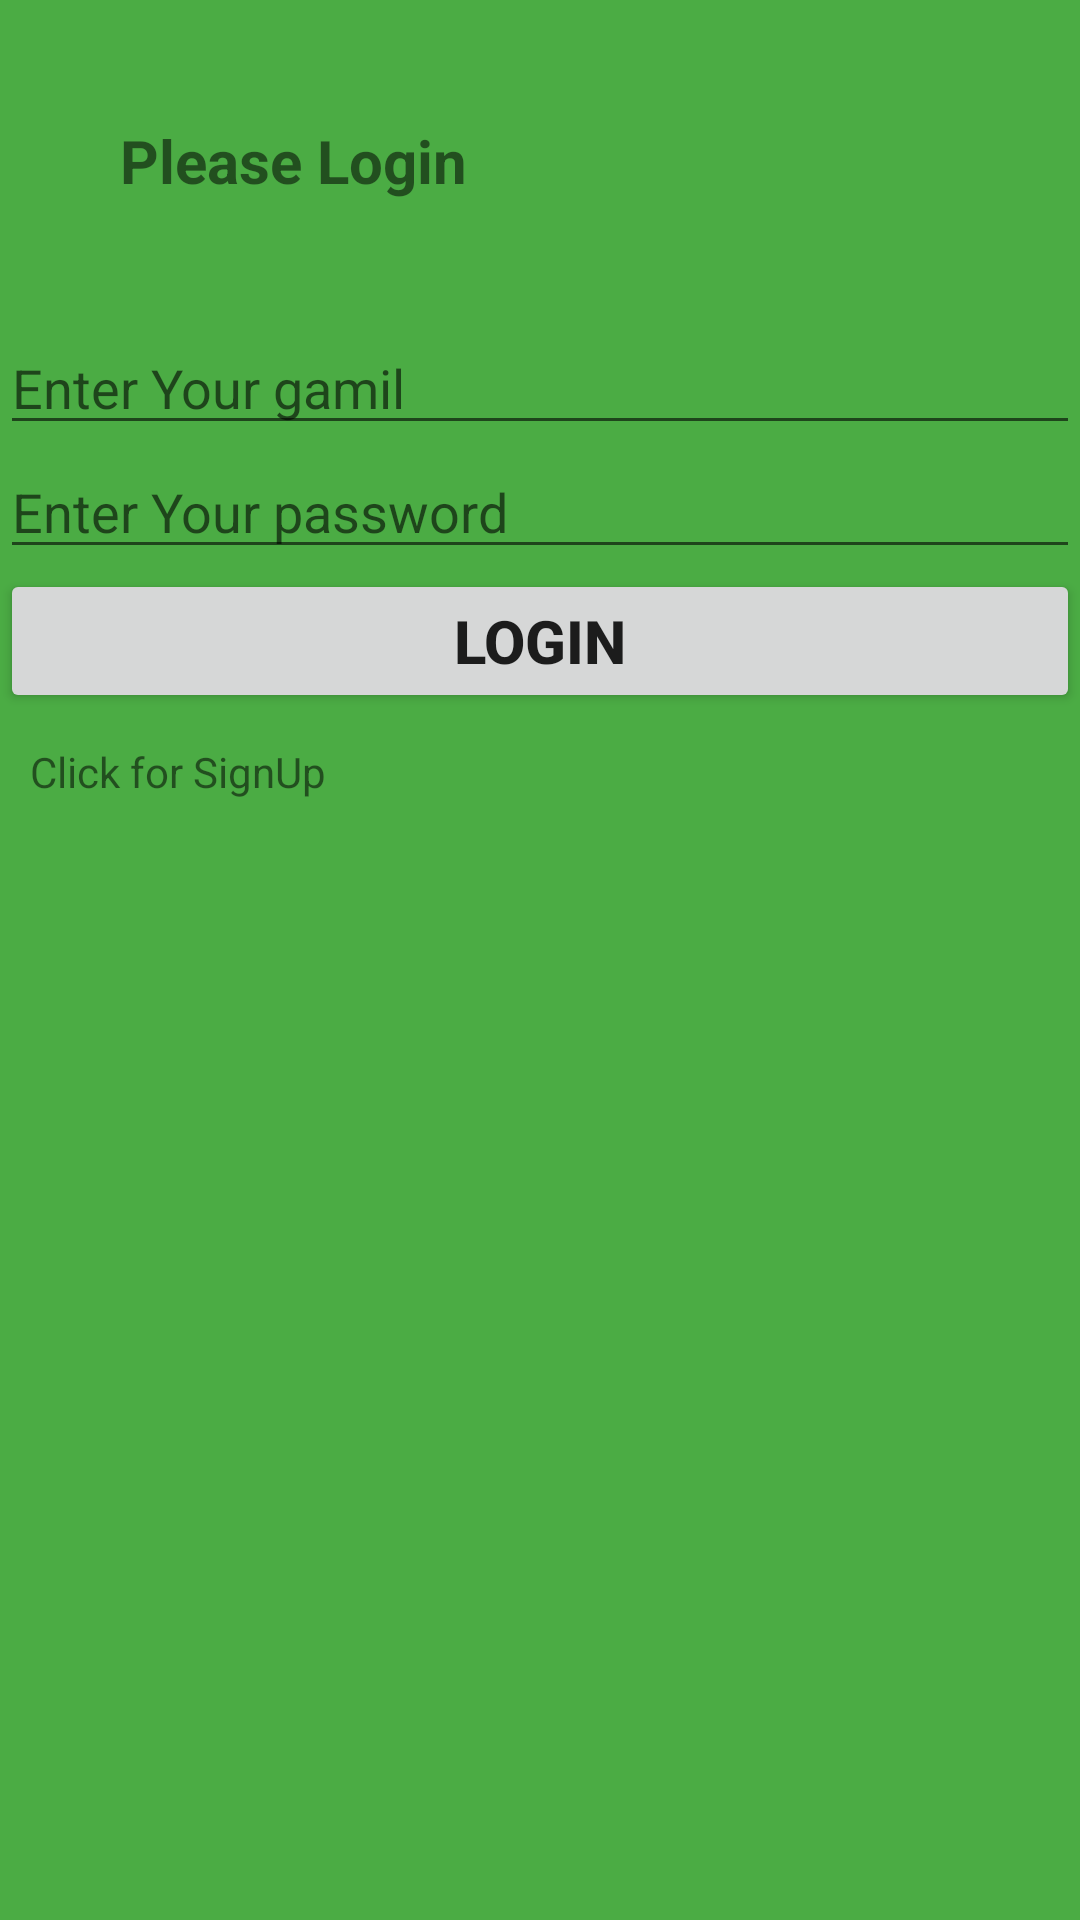

Android layout source for this screen:
<!-- AndroidManifest.xml: application theme Theme.FoodAndNutrition -->
<!-- res/layout/activity_sign_in.xml -->
<?xml version="1.0" encoding="utf-8"?>
<LinearLayout xmlns:android="http://schemas.android.com/apk/res/android"
    xmlns:app="http://schemas.android.com/apk/res-auto"
    xmlns:tools="http://schemas.android.com/tools"
    android:layout_width="match_parent"
    android:layout_height="match_parent"
    android:orientation="vertical"
    android:background="#4BAC44"
    tools:context=".SignInActivity">

    <TextView
        android:layout_margin="40dp"
        android:layout_width="match_parent"
        android:layout_height="wrap_content"
        android:text="Please Login"
        android:textSize="20dp"
        android:textStyle="bold"
        />

    <EditText
        android:id="@+id/gmail"
        android:layout_width="match_parent"
        android:layout_height="wrap_content"
        android:hint="Enter Your gamil"
        />
    <EditText
        android:id="@+id/password"
        android:layout_width="match_parent"
        android:layout_height="wrap_content"
        android:hint="Enter Your password"
        />

    <Button
        android:id="@+id/signIn"
        android:layout_width="match_parent"
        android:layout_height="wrap_content"
        android:text="Login"
        android:textStyle="bold"
        android:textSize="20dp"
        />
    <TextView
        android:id="@+id/tvSignupaccount"
        android:layout_margin="10dp"
        android:layout_width="match_parent"
        android:layout_height="wrap_content"
        android:text="Click for SignUp"
        />

</LinearLayout>
<!-- resources referenced by this layout -->
<resources>
  <style name="Theme.FoodAndNutrition" parent="Theme.MaterialComponents.DayNight.DarkActionBar">
          
          <item name="colorPrimary">@color/purple_500</item>
          <item name="colorPrimaryVariant">@color/purple_700</item>
          <item name="colorOnPrimary">@color/white</item>
          
          <item name="colorSecondary">@color/teal_200</item>
          <item name="colorSecondaryVariant">@color/teal_700</item>
          <item name="colorOnSecondary">@color/black</item>
          
          <item name="android:statusBarColor" tools:targetApi="l">?attr/colorPrimaryVariant</item>
          
      </style>
  <!-- not gathered from this repository: default colours our renderer supplied (Android Studio template values) -->
  <color name="purple_500">#FF6200EE</color>
  <color name="purple_700">#FF3700B3</color>
  <color name="teal_200">#FF03DAC5</color>
  <color name="teal_700">#FF018786</color>
  <color name="black">#FF000000</color>
  <color name="white">#FFFFFFFF</color>
</resources>
